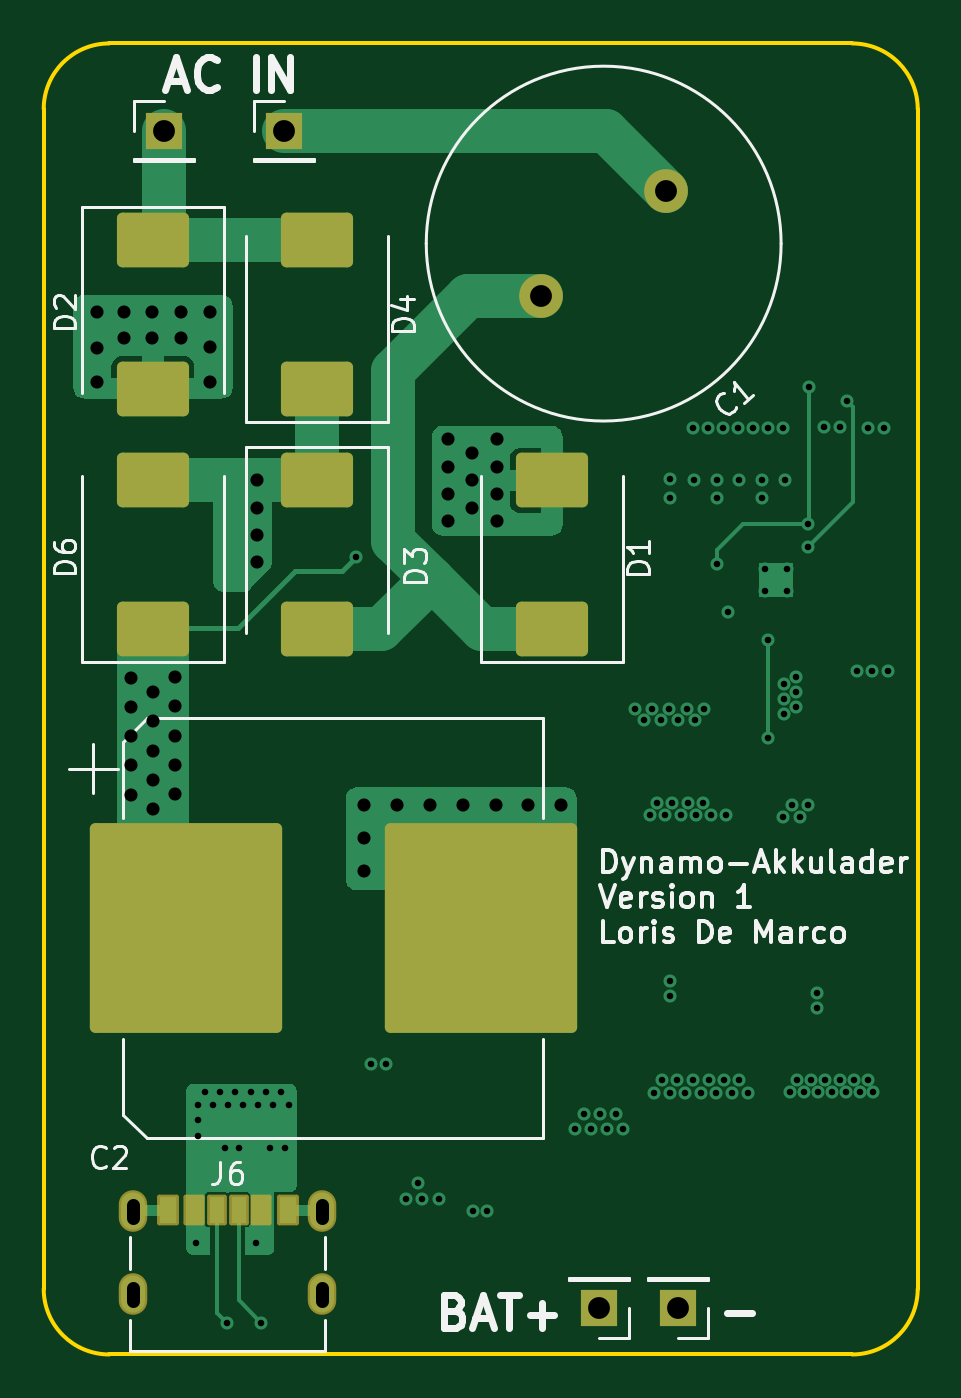
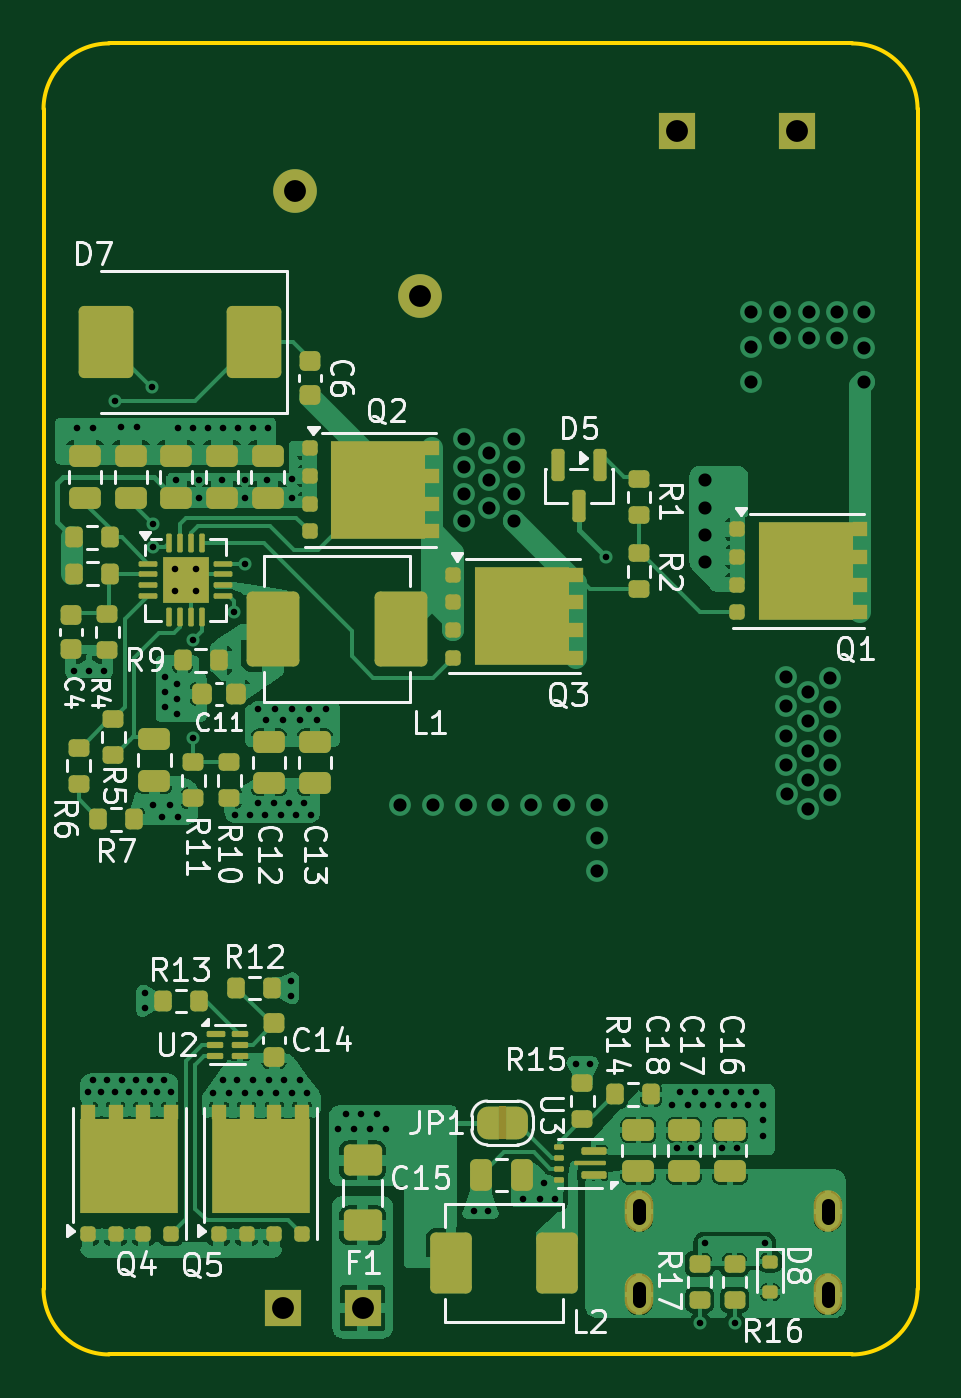
Circuit board: 12 layer files. Board 40.0 x 60.0 mm.
- bottom_copper: Dynakku-B_Cu.gbr (150044 bytes)
- bottom_mask: Dynakku-B_Mask.gbr (10412 bytes)
- paste: Dynakku-B_Paste.gbr (9398 bytes)
- bottom_silk: Dynakku-B_Silkscreen.gbr (59426 bytes)
- outline: Dynakku-Edge_Cuts.gbr (832 bytes)
- top_copper: Dynakku-F_Cu.gbr (23723 bytes)
- top_mask: Dynakku-F_Mask.gbr (2673 bytes)
- paste: Dynakku-F_Paste.gbr (1998 bytes)
- top_silk: Dynakku-F_Silkscreen.gbr (30640 bytes)
- inner_copper: Dynakku-In1_Cu.gbr (97517 bytes)
- inner_copper: Dynakku-In2_Cu.gbr (21223 bytes)
- drill: Dynakku-PTH-drl.gbr (5821 bytes)

=== bottom_copper: Dynakku-B_Cu.gbr (150044 bytes, source omitted) ===
=== bottom_mask: Dynakku-B_Mask.gbr (10412 bytes, source omitted) ===
=== paste: Dynakku-B_Paste.gbr (9398 bytes, source omitted) ===
=== bottom_silk: Dynakku-B_Silkscreen.gbr (59426 bytes, source omitted) ===
=== outline: Dynakku-Edge_Cuts.gbr ===
%TF.GenerationSoftware,KiCad,Pcbnew,10.0.8*%
%TF.CreationDate,2026-11-02T18:49:30+01:00*%
%TF.ProjectId,Dynakku,44796e61-6b6b-4752-9e6b-696361645f70,rev?*%
%TF.SameCoordinates,Original*%
%TF.FileFunction,Profile,NP*%
%FSLAX46Y46*%
G04 Gerber Fmt 4.6, Leading zero omitted, Abs format (unit mm)*
G04 Created by KiCad (PCBNEW 10.0.8) date 2026-11-02 18:49:30*
%MOMM*%
%LPD*%
G01*
G04 APERTURE LIST*
%TA.AperFunction,Profile*%
%ADD10C,0.200000*%
%TD*%
G04 APERTURE END LIST*
D10*
X75000000Y-58000000D02*
X75000000Y-58000000D01*
G75*
G02*
X78000000Y-55000000I3000000J0D01*
G01*
X112000000Y-55000000D01*
G75*
G02*
X115000000Y-58000000I0J-3000000D01*
G01*
X115000000Y-112000000D01*
G75*
G02*
X112000000Y-115000000I-3000000J0D01*
G01*
X78000000Y-115000000D01*
G75*
G02*
X75000000Y-112000000I0J3000000D01*
G01*
X75000000Y-58000000D01*
M02*

=== top_copper: Dynakku-F_Cu.gbr (23723 bytes, source omitted) ===
=== top_mask: Dynakku-F_Mask.gbr (2673 bytes, source withheld) ===
=== paste: Dynakku-F_Paste.gbr (1998 bytes, source withheld) ===
=== top_silk: Dynakku-F_Silkscreen.gbr (30640 bytes, source omitted) ===
=== inner_copper: Dynakku-In1_Cu.gbr (97517 bytes, source omitted) ===
=== inner_copper: Dynakku-In2_Cu.gbr (21223 bytes, source omitted) ===
=== drill: Dynakku-PTH-drl.gbr ===
%TF.GenerationSoftware,KiCad,Pcbnew,10.0.8*%
%TF.CreationDate,2026-11-02T18:54:32+01:00*%
%TF.ProjectId,Dynakku,44796e61-6b6b-4752-9e6b-696361645f70,rev?*%
%TF.SameCoordinates,Original*%
%TF.FileFunction,Plated,1,4,PTH,Mixed*%
%TF.FilePolarity,Positive*%
%FSLAX46Y46*%
G04 Gerber Fmt 4.6, Leading zero omitted, Abs format (unit mm)*
G04 Created by KiCad (PCBNEW 10.0.8) date 2026-11-02 18:54:32*
%MOMM*%
%LPD*%
G01*
G04 APERTURE LIST*
%TA.AperFunction,ViaDrill*%
%ADD10C,0.300000*%
%TD*%
%TA.AperFunction,ComponentDrill*%
%ADD11C,0.300000*%
%TD*%
%TA.AperFunction,ViaDrill*%
%ADD12C,0.600000*%
%TD*%
G04 aperture for slot hole*
%TA.AperFunction,ComponentDrill*%
%ADD13C,0.600000*%
%TD*%
%TA.AperFunction,ComponentDrill*%
%ADD14C,1.000000*%
%TD*%
G04 APERTURE END LIST*
D10*
X81990000Y-109910000D03*
X82070000Y-103590000D03*
X82070000Y-104290000D03*
X82070000Y-104990000D03*
X82391376Y-102994916D03*
X82740000Y-103590000D03*
X83066376Y-102994916D03*
X83278144Y-105566327D03*
X83375000Y-113550000D03*
X83415000Y-103590000D03*
X83766376Y-102994916D03*
X83928144Y-105566327D03*
X84115000Y-103590000D03*
X84466376Y-102994916D03*
X84730000Y-109910000D03*
X84815000Y-103590000D03*
X84950000Y-113550000D03*
X85166376Y-102994916D03*
X85378144Y-105566327D03*
X85515000Y-103590000D03*
X85866376Y-102994916D03*
X86028144Y-105566327D03*
X86215000Y-103590000D03*
X89275074Y-78500000D03*
X89999278Y-101725138D03*
X90649278Y-101725138D03*
X91578552Y-107900000D03*
X92107150Y-107138759D03*
X92301033Y-107900000D03*
X93068986Y-107900000D03*
X94655095Y-108427039D03*
X95305095Y-108427039D03*
X99325000Y-104675000D03*
X99725000Y-104000000D03*
X100050000Y-104675000D03*
X100450000Y-104000000D03*
X100800000Y-104675000D03*
X101175000Y-104000000D03*
X101525000Y-104675000D03*
X102050000Y-85450000D03*
X102475000Y-85950000D03*
X102750000Y-90325000D03*
X102850000Y-85450000D03*
X102925000Y-103025000D03*
X103075000Y-89750000D03*
X103250000Y-85950000D03*
X103275000Y-102425000D03*
X103450000Y-90325000D03*
X103625000Y-85450000D03*
X103649237Y-75784878D03*
X103650000Y-103055097D03*
X103651004Y-74946937D03*
X103675000Y-97925000D03*
X103675000Y-98575000D03*
X103775000Y-89750000D03*
X104000000Y-102455097D03*
X104050000Y-85950000D03*
X104150000Y-90325000D03*
X104350000Y-103055097D03*
X104425000Y-85450000D03*
X104475000Y-89750000D03*
X104700000Y-102455097D03*
X104732684Y-72606688D03*
X104752263Y-74965730D03*
X104825000Y-85950000D03*
X104850000Y-90325000D03*
X105075000Y-103055097D03*
X105175000Y-89750000D03*
X105200000Y-85450000D03*
X105401179Y-72607475D03*
X105425000Y-102455097D03*
X105550000Y-90325000D03*
X105775000Y-103055097D03*
X105793609Y-74972363D03*
X105794924Y-75782221D03*
X105802500Y-78802500D03*
X106083167Y-72612748D03*
X106125000Y-102430097D03*
X106225000Y-90325000D03*
X106300000Y-81000000D03*
X106500000Y-103055097D03*
X106776179Y-72607475D03*
X106800000Y-102425000D03*
X106842066Y-74968033D03*
X107225000Y-103050000D03*
X107460415Y-72608262D03*
X107883609Y-74972363D03*
X107884924Y-75782221D03*
X108145802Y-72597207D03*
X108148800Y-82308149D03*
X108150000Y-86775000D03*
X108832907Y-72589298D03*
X108850000Y-90425000D03*
X108875000Y-84325000D03*
X108875000Y-85000000D03*
X108875000Y-85675000D03*
X108932066Y-74968033D03*
X109150000Y-102980097D03*
X109225000Y-89850000D03*
X109450000Y-84000000D03*
X109450000Y-84675000D03*
X109450000Y-85350000D03*
X109475000Y-102430097D03*
X109600000Y-90425000D03*
X109800000Y-102980097D03*
X109975000Y-89850000D03*
X109991686Y-78055671D03*
X110000000Y-77000000D03*
X110025000Y-70725000D03*
X110125000Y-102430097D03*
X110375000Y-98475000D03*
X110375000Y-99125000D03*
X110425000Y-102980097D03*
X110725000Y-72575000D03*
X110775000Y-102430097D03*
X111075000Y-102980097D03*
X111425000Y-102430097D03*
X111450000Y-72575000D03*
X111725000Y-103005097D03*
X111750000Y-71350000D03*
X112075000Y-102430097D03*
X112216978Y-83703435D03*
X112350000Y-103005097D03*
X112725000Y-102430097D03*
X112741321Y-72588767D03*
X112916978Y-83703435D03*
X112975000Y-103005097D03*
X113466321Y-72588767D03*
X113616978Y-83703435D03*
D11*
%TO.C,U1*%
X108000000Y-79052500D03*
X108000000Y-80052500D03*
X109000000Y-79052500D03*
X109000000Y-80052500D03*
%TD*%
D12*
X77450000Y-67300000D03*
X77450000Y-68925000D03*
X77450000Y-70500000D03*
X78675000Y-67300000D03*
X78675000Y-68500000D03*
X78997309Y-89389413D03*
X79000000Y-84023967D03*
X79000000Y-86707854D03*
X79000365Y-85349255D03*
X79000365Y-88033142D03*
X79975000Y-67300000D03*
X79975000Y-68500000D03*
X79997309Y-90055464D03*
X80000000Y-84690018D03*
X80000000Y-87373905D03*
X80000365Y-86015306D03*
X80000365Y-88699193D03*
X80997309Y-89365446D03*
X81000000Y-84000000D03*
X81000000Y-86683887D03*
X81000365Y-85325288D03*
X81000365Y-88009175D03*
X81300000Y-67300000D03*
X81300000Y-68500000D03*
X82600000Y-67300000D03*
X82600000Y-68900000D03*
X82600000Y-70500000D03*
X84750000Y-75000000D03*
X84750000Y-76250000D03*
X84750000Y-77500000D03*
X84750000Y-78750000D03*
X89648998Y-89869620D03*
X89648998Y-91369620D03*
X89648998Y-92869620D03*
X91183016Y-89863306D03*
X92683016Y-89863306D03*
X93486672Y-73125273D03*
X93486672Y-74375273D03*
X93486672Y-75625273D03*
X93486672Y-76875273D03*
X94183016Y-89863306D03*
X94600000Y-73750000D03*
X94600000Y-75000000D03*
X94600000Y-76250000D03*
X95683016Y-89863306D03*
X95736672Y-73125273D03*
X95736672Y-74375273D03*
X95736672Y-75625273D03*
X95736672Y-76875273D03*
X97183016Y-89863306D03*
X98683016Y-89863306D03*
%TO.C,J6*%
D13*
X79100000Y-108750000D02*
X79100000Y-108150000D01*
X79100000Y-112550000D02*
X79100000Y-111950000D01*
X87740000Y-108750000D02*
X87740000Y-108150000D01*
X87740000Y-112550000D02*
X87740000Y-111950000D01*
D14*
%TO.C,J2*%
X80500000Y-59000000D03*
%TO.C,J1*%
X86000000Y-59000000D03*
%TO.C,C1*%
X97754667Y-66570907D03*
%TO.C,J4*%
X100400000Y-112875000D03*
%TO.C,C1*%
X103500000Y-61750000D03*
%TO.C,J5*%
X104025000Y-112875000D03*
M02*
